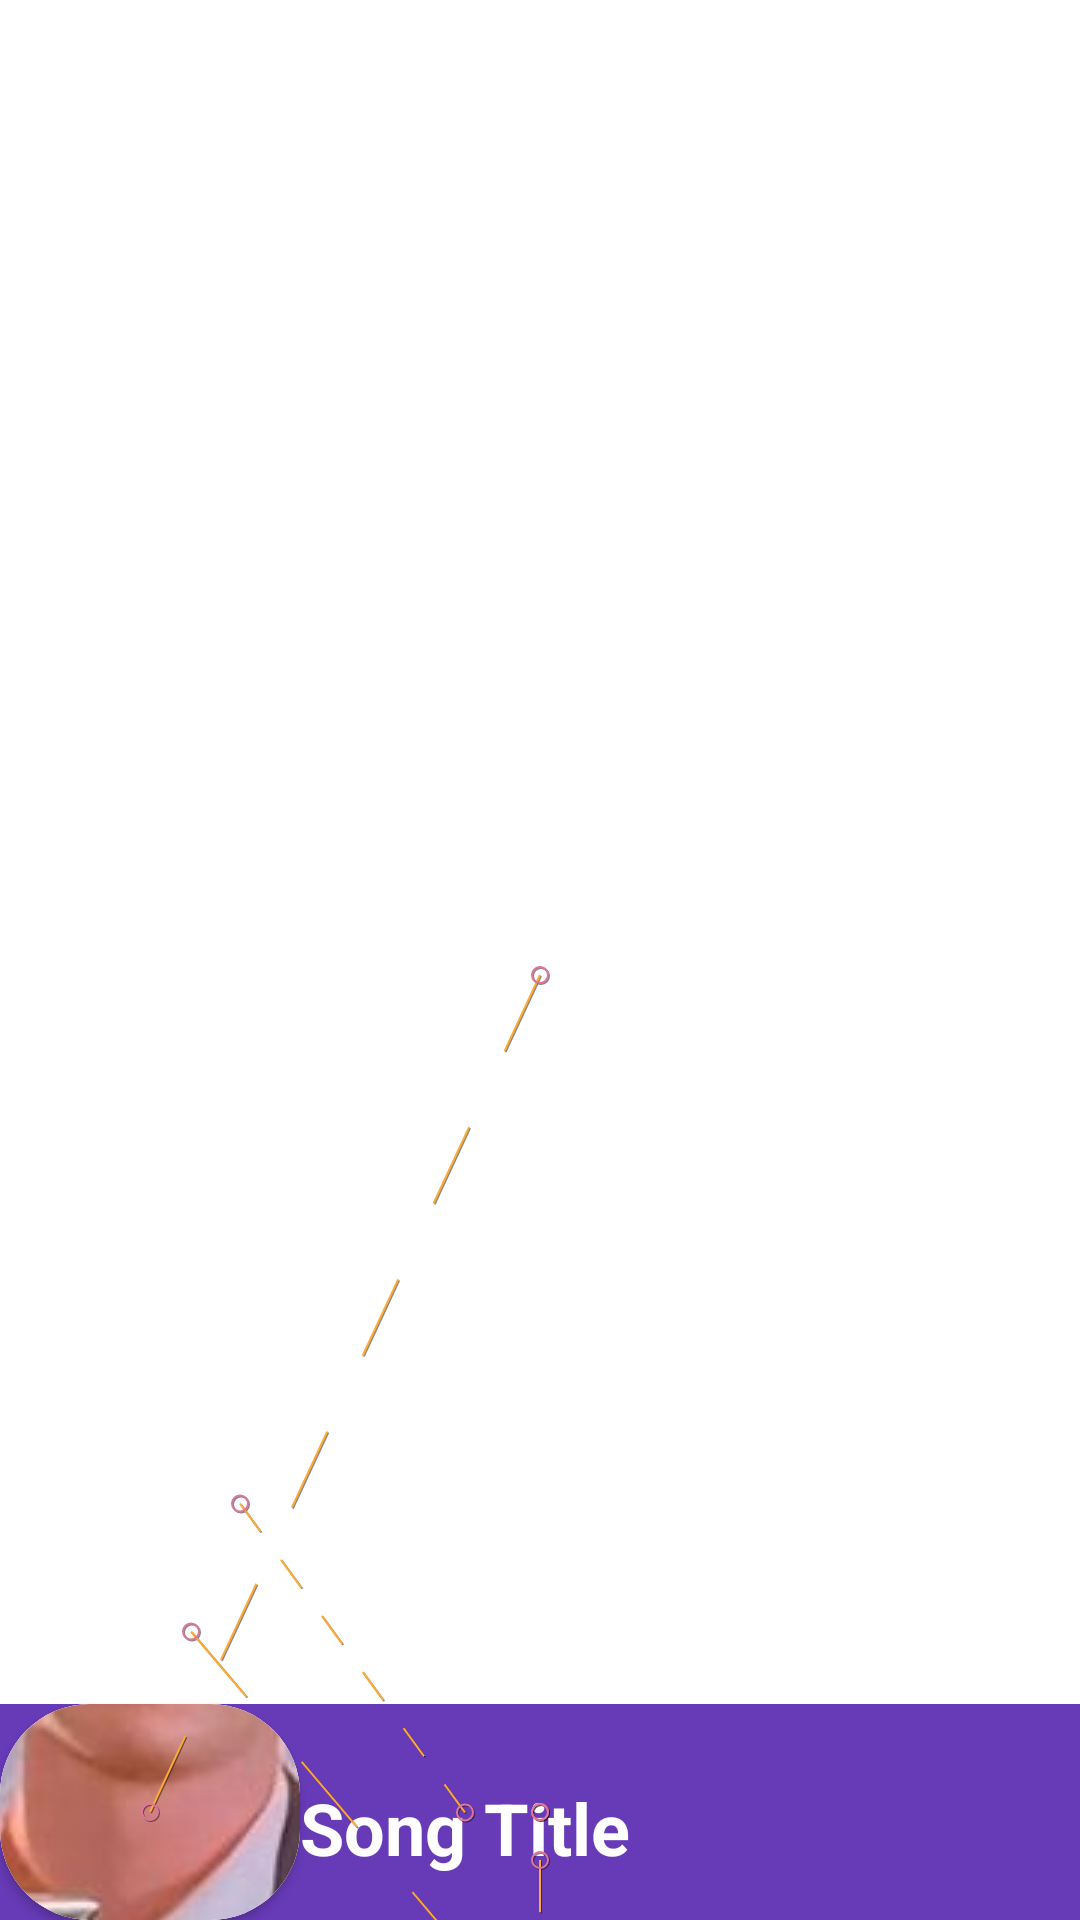

Layout XML and referenced resources for this Android screen:
<!-- AndroidManifest.xml: application theme Theme.ProjectLogin -->
<!-- res/layout/video_overlay_small.xml -->
<?xml version="1.0" encoding="utf-8"?>
<androidx.constraintlayout.motion.widget.MotionLayout xmlns:android="http://schemas.android.com/apk/res/android"
                                                xmlns:app="http://schemas.android.com/apk/res-auto"
                                                android:layout_width="match_parent"
                                                android:layout_height="match_parent"
                                                app:showPaths="true"
                                                app:layoutDescription="@xml/video_overlay_motionscene">


    <View
        android:id="@+id/video_overlay_touchable_area"
        android:layout_width="0dp"
        android:layout_height="72dp"
        android:background="@color/colorPrimary"
        app:layout_constraintBottom_toBottomOf="parent"
        app:layout_constraintLeft_toLeftOf="parent"
        app:layout_constraintRight_toRightOf="parent" />

    <androidx.cardview.widget.CardView
        android:id="@+id/video_overlay_thumbnail"
        android:layout_width="100dp"
        android:layout_height="72dp"
        app:cardBackgroundColor="@color/white"
        app:cardCornerRadius="30dp"
        app:layout_constraintBottom_toBottomOf="parent"
        app:layout_constraintLeft_toLeftOf="parent">

        <androidx.cardview.widget.CardView
            android:layout_width="300dp"
            android:layout_height="300dp"
            android:layout_centerHorizontal="true"
            android:layout_gravity="center"
            android:elevation="12dp"
            app:cardCornerRadius="30dp"
            app:layout_constraintEnd_toEndOf="parent"
            app:layout_constraintStart_toStartOf="parent">

            <ImageView
                android:id="@+id/AlbumImage"
                android:layout_width="match_parent"
                android:layout_height="300dp"
                android:scaleType="center"
                android:src="@drawable/rickroll" />

        </androidx.cardview.widget.CardView>
    </androidx.cardview.widget.CardView>

    <TextView
        android:id="@+id/video_overlay_title"
        android:layout_width="0dp"
        android:layout_height="wrap_content"
        android:paddingTop="10dp"
        android:text="Song Title"
        android:textColor="@color/white"
        android:textSize="24sp"
        android:textStyle="bold"
        app:layout_constraintBottom_toBottomOf="@id/video_overlay_thumbnail"
        app:layout_constraintLeft_toRightOf="@id/video_overlay_thumbnail"
        app:layout_constraintRight_toRightOf="parent"
        app:layout_constraintStart_toEndOf="@+id/video_overlay_thumbnail"
        app:layout_constraintTop_toTopOf="@id/video_overlay_thumbnail"/>

    <TextView
        android:id="@+id/songArtist"
        android:layout_width="wrap_content"
        android:layout_height="wrap_content"
        android:layout_marginStart="228dp"
        android:layout_marginTop="772dp"
        android:text="Song Artist"
        android:textColor="@color/white"
        android:textSize="16sp"
        android:textStyle="italic"
        app:layout_constraintStart_toStartOf="@+id/video_overlay_thumbnail"
        app:layout_constraintTop_toTopOf="parent" />


    <com.google.android.exoplayer2.ui.PlayerView
        android:id="@+id/playerView"
        android:layout_width="match_parent"
        android:layout_height="80dp"
        android:layout_marginTop="772dp"
        app:controller_layout_id="@layout/exo_playback_control_view"
        app:hide_on_touch="false"
        app:layout_constraintEnd_toEndOf="parent"
        app:layout_constraintHorizontal_bias="0.0"
        app:layout_constraintStart_toStartOf="parent"
        app:layout_constraintTop_toTopOf="parent"
        app:show_timeout="0" />

    












</androidx.constraintlayout.motion.widget.MotionLayout>
<!-- res/layout/exo_playback_control_view.xml (included above) -->
<FrameLayout xmlns:android="http://schemas.android.com/apk/res/android"
    android:layout_width="match_parent"
    android:layout_height="match_parent"
    xmlns:app="http://schemas.android.com/apk/res-auto"
    android:background="#121212">

    <ImageButton android:id="@id/exo_play"
        android:layout_width="80dp"
        android:layout_height="80dp"
        android:layout_gravity="center"
        style="@style/ExoMediaButton.Play"/>

    <ImageButton android:id="@id/exo_pause"
        android:layout_width="30dp"
        android:layout_height="30dp"
        android:layout_gravity="center"
        style="@style/ExoMediaButton.Pause"/>

    <ImageButton
        android:id="@id/exo_prev"
        android:layout_width="30dp"
        android:layout_height="30dp"
        android:layout_gravity="center"
        android:layout_marginRight="90dp"
        style="@style/ExoMediaButton.Previous" />

    <ImageButton android:id="@id/exo_next"
        android:layout_width="30dp"
        android:layout_height="30dp"
        android:layout_gravity="center"
        android:layout_marginLeft="90dp"
        style="@style/ExoMediaButton.Next"
        />



    <LinearLayout
        android:layout_width="match_parent"
        android:layout_height="wrap_content"
        android:layout_marginBottom="15dp"
        android:gravity="center"
        android:orientation="horizontal">

        <TextView
            android:id="@id/exo_position"
            android:layout_width="wrap_content"
            android:layout_height="wrap_content"
            android:includeFontPadding="false"
            android:paddingLeft="4dp"
            android:paddingRight="4dp"
            android:textColor="#FFBEBEBE"
            android:textSize="14sp"
            android:textStyle="bold"/>


















    </LinearLayout>


</FrameLayout>
<!-- resources referenced by this layout -->
<resources>
  <color name="colorPrimary">#673AB7</color>
  <color name="white">#FFFFFFFF</color>
  <!-- drawable rickroll: jpg bitmap (drawable, 46327 bytes) -->
  <style name="Theme.ProjectLogin" parent="Theme.MaterialComponents.DayNight.NoActionBar">
          
          <item name="colorPrimary">#A277D7</item>
          <item name="colorPrimaryVariant">#A277D7</item>
          <item name="colorOnPrimary">@color/black</item>
          
          <item name="colorSecondary">@color/teal_200</item>
          <item name="colorSecondaryVariant">@color/teal_700</item>
          <item name="colorOnSecondary">@color/black</item>
          
  
  
          <item name="android:statusBarColor" tools:targetApi="l">?attr/colorOnSecondary</item>
          <item name="android:windowAnimationStyle">@null</item>
          <item name="android:windowDisablePreview">true</item>
          
      </style>
  <color name="black">#FF000000</color>
  <color name="teal_200">#FF03DAC5</color>
  <color name="teal_700">#FF018786</color>
</resources>
